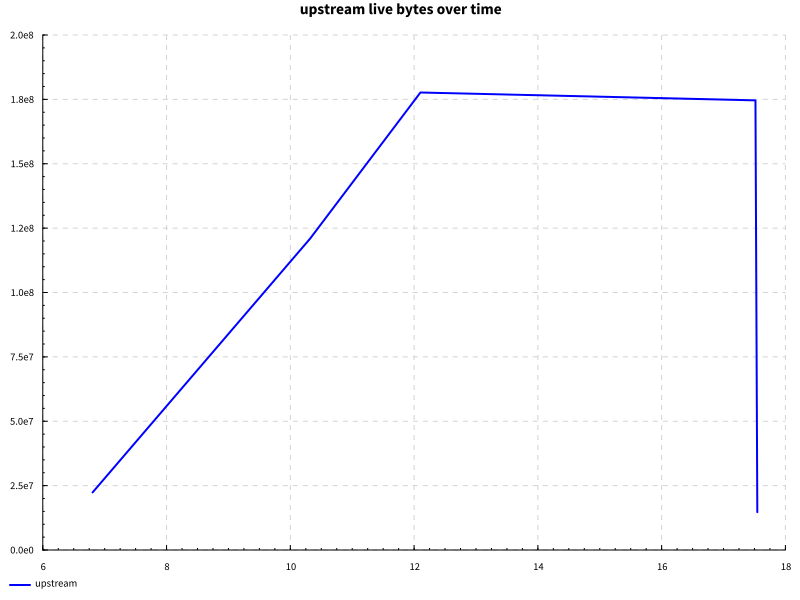

The table this chart was drawn from, first rows:
name, success, samples, startup, setup, experiment, maxResidency
documentSymbols after edit, True, 100, 11.61, 0.0, 4.428, 169MB
